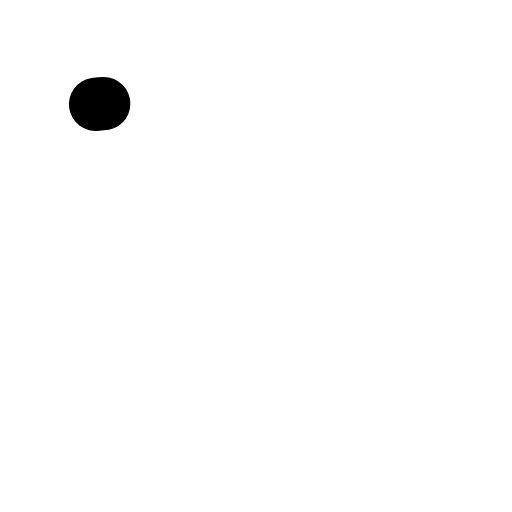
t = 0.00 s
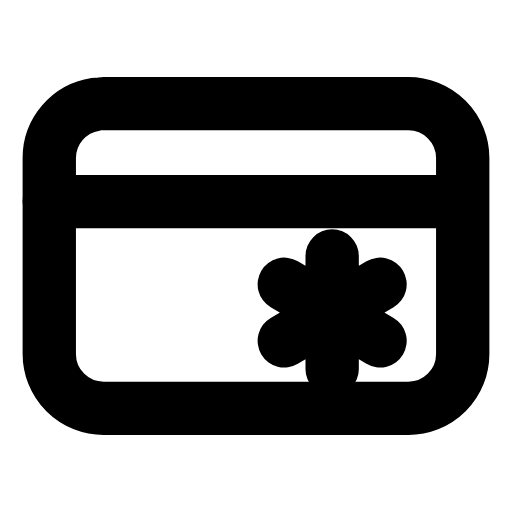
t = 0.24 s
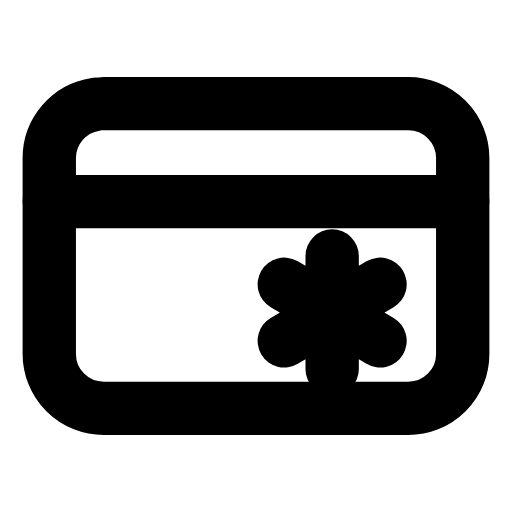
t = 0.47 s
t = 0.68 s: frame unchanged from t = 0.47 s, image omitted
t = 0.93 s: frame unchanged from t = 0.47 s, image omitted
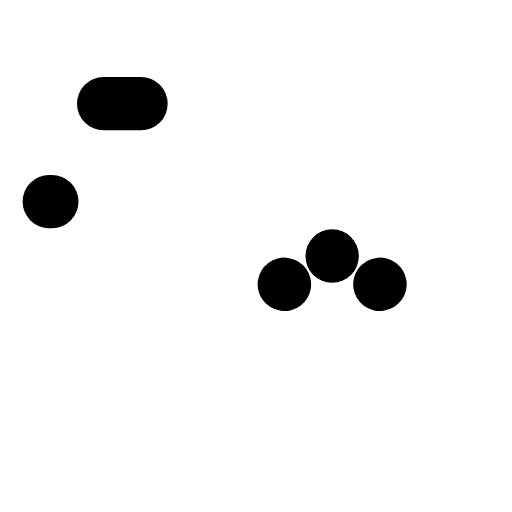
t = 1.17 s

The animated SVG that drew these frames (rendered in a browser with its animation timeline set to each time). Animation: 3 SMIL elements (animate=3); one cycle of 1.40 s, repeats indefinitely.

<svg xmlns="http://www.w3.org/2000/svg" width="24" height="24" viewBox="0 0 24 24" fill="none"><g transform="translate(-0.24 -0.24) scale(1.02)"><rect stroke="currentColor" stroke-width="2.451" stroke-linecap="round" stroke-linejoin="round" fill="none" x="2.5" y="5" width="19" height="14" rx="2.5" pathLength="1" stroke-dasharray="1"><animate attributeName="stroke-dashoffset" values="1;1;0;0;0;0;1;1;1" keyTimes="0;0;0.189;0.45;0.6;0.774;0.9;0.9;1" dur="1.4s" repeatCount="indefinite" calcMode="spline" keySplines="0.16 1 0.3 1;0.16 1 0.3 1;0.16 1 0.3 1;0.16 1 0.3 1;0.16 1 0.3 1;0.16 1 0.3 1;0.16 1 0.3 1;0.16 1 0.3 1"/></rect><path stroke="currentColor" stroke-width="2.451" stroke-linecap="round" stroke-linejoin="round" fill="none" d="M2.5 9.5L21.5 9.5" pathLength="1" stroke-dasharray="1"><animate attributeName="stroke-dashoffset" values="1;1;0;0;0;0;1;1;1" keyTimes="0;0.0315;0.2205;0.45;0.6;0.753;0.879;0.9;1" dur="1.4s" repeatCount="indefinite" calcMode="spline" keySplines="0.16 1 0.3 1;0.16 1 0.3 1;0.16 1 0.3 1;0.16 1 0.3 1;0.16 1 0.3 1;0.16 1 0.3 1;0.16 1 0.3 1;0.16 1 0.3 1"/></path><path stroke="currentColor" stroke-width="2.451" stroke-linecap="round" stroke-linejoin="round" fill="none" d="M15.5 12L15.5 17.2M13.3 13.3L17.7 15.9M17.7 13.3L13.3 15.9" pathLength="1" stroke-dasharray="1"><animate attributeName="stroke-dashoffset" values="1;1;0;0;0;0;1;1;1" keyTimes="0;0.063;0.252;0.45;0.6;0.732;0.858;0.9;1" dur="1.4s" repeatCount="indefinite" calcMode="spline" keySplines="0.16 1 0.3 1;0.16 1 0.3 1;0.16 1 0.3 1;0.16 1 0.3 1;0.16 1 0.3 1;0.16 1 0.3 1;0.16 1 0.3 1;0.16 1 0.3 1"/></path></g></svg>
